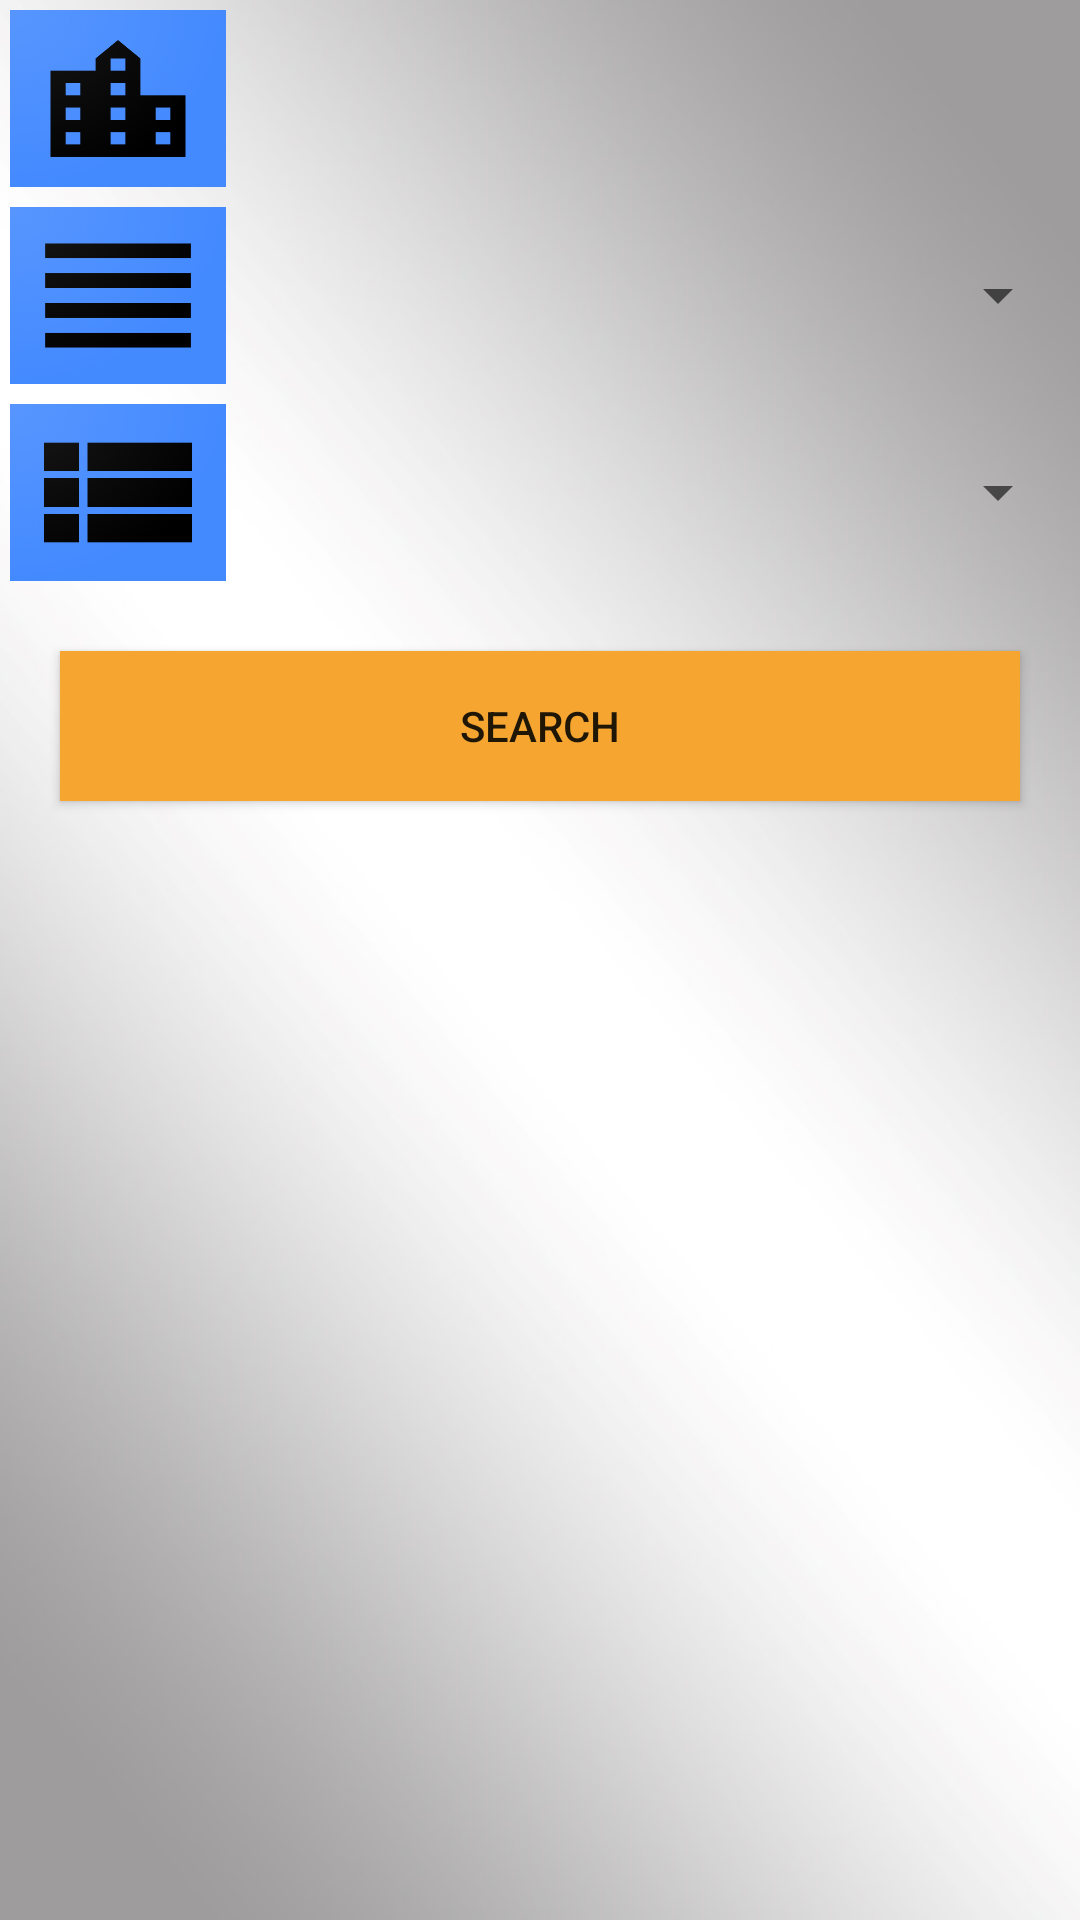

Produce the Android XML layout that renders to this screen, including the resource entries it uses.
<!-- AndroidManifest.xml: application theme Theme.AppCompat.Light.DarkActionBar -->
<!-- res/layout/activity_search.xml -->
<?xml version="1.0" encoding="utf-8"?>
<LinearLayout
    xmlns:android="http://schemas.android.com/apk/res/android"
    xmlns:tools="http://schemas.android.com/tools"
    android:id="@+id/main_activity"
    android:layout_width="match_parent"
    android:layout_height="match_parent"
    tools:context=".activities.SearchActivity"
    android:background="@drawable/backg"
    android:orientation="vertical">

    <TableRow
        android:layout_height="wrap_content"
        android:layout_width="match_parent"
        android:padding="10px">

        <ImageView
            android:id="@+id/cityImage"
            android:background="@drawable/city_icon"
            android:layout_width="72dp"
            android:layout_height="match_parent"
            android:padding="10px"></ImageView>

        <Spinner
            android:id="@+id/cities"
            android:layout_width="368dp"
            android:layout_height="59dp"
            android:layout_alignEnd="@+id/progressBar1"
            android:popupBackground="#4057DA"
            android:prompt="@string/select_city"
            android:textColor="#0F0E10" />
    </TableRow>

    <TableRow
        android:layout_height="wrap_content"
        android:layout_width="match_parent"
        android:padding="10px">

    <ImageView
            android:id="@+id/categoryImage"
            android:background="@drawable/category_icon"
            android:layout_width="72dp"
            android:layout_height="match_parent"
            android:padding="10px"></ImageView>

        <Spinner
            android:id="@+id/categories"
            android:layout_width="match_parent"
            android:layout_height="59dp"
            android:layout_alignEnd="@+id/progressBar1"
            android:prompt="@string/select_category"
            android:textColor="#0A0A0B"
            android:popupBackground="#4057DA"/>
    </TableRow>

    <TableRow
        android:layout_height="wrap_content"
        android:layout_width="match_parent"
        android:padding="10px">

    <ImageView
            android:id="@+id/subCategoryImage"
            android:background="@drawable/subcategory_icon"
            android:layout_width="72dp"
            android:layout_height="match_parent"
            android:padding="10px"></ImageView>

        <Spinner
            android:id="@+id/subcategories"
            android:layout_width="match_parent"
            android:layout_height="59dp"
            android:layout_alignEnd="@+id/progressBar1"
            android:prompt="@string/select_subcategory"
            android:textColor="#090809"
            android:popupBackground="#4057DA"/>
    </TableRow>

    <Button
        android:id="@+id/beginButton"
        android:layout_width="match_parent"
        android:layout_height="50dp"
        android:layout_margin="20dp"
        android:text="@string/search"
        android:background="#F6A630"
        android:textColor="@color/colorWhite" />

    <ListView
        android:id="@+id/list"
        android:layout_width="match_parent"
        android:layout_height="wrap_content"
        android:layout_alignParentLeft="true"
        android:padding="10sp"
        android:scrollbars="vertical" />


</LinearLayout>
<!-- resources referenced by this layout -->
<resources>
  <!-- drawable backg: jpg bitmap (drawable, 25521 bytes) -->
  <!-- drawable category_icon: png bitmap (drawable, 39468 bytes) -->
  <!-- drawable city_icon: png bitmap (drawable, 43623 bytes) -->
  <!-- drawable subcategory_icon: png bitmap (drawable, 39898 bytes) -->
  <string name="search">Search</string>
  <string name="select_category">Select Category</string>
  <string name="select_city">Select City</string>
  <string name="select_subcategory">Select SubCategory</string>
</resources>
